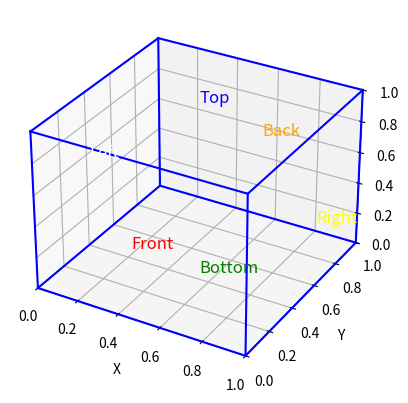

The matplotlib source for this figure:
import matplotlib.pyplot as plt
from mpl_toolkits.mplot3d import Axes3D

# 创建一个3D坐标系
fig = plt.figure()
ax = fig.add_subplot(111, projection='3d')

# 定义立方体的8个顶点
vertices = [
    [0, 0, 0],  # 0
    [1, 0, 0],  # 1
    [1, 1, 0],  # 2
    [0, 1, 0],  # 3
    [0, 0, 1],  # 4
    [1, 0, 1],  # 5
    [1, 1, 1],  # 6
    [0, 1, 1],  # 7
]

# 定义立方体的12条边
edges = [
    [0, 1], [1, 2], [2, 3], [3, 0],  # 底面四条边
    [4, 5], [5, 6], [6, 7], [7, 4],  # 顶面四条边
    [0, 4], [1, 5], [2, 6], [3, 7],  # 竖直边
]

# 绘制边
for edge in edges:
    ax.plot3D(*zip(*[vertices[edge[0]], vertices[edge[1]]]), color="b")

# 添加标签
ax.text(0.5, 0.5, 1.05, "Top", color="blue", fontsize=12)
ax.text(0.5, 0.5, -0.05, "Bottom", color="green", fontsize=12)
ax.text(-0.05, 0.5, 0.5, "Left", color="white", fontsize=12)
ax.text(1.05, 0.5, 0.5, "Right", color="yellow", fontsize=12)
ax.text(0.5, -0.05, 0.5, "Front", color="red", fontsize=12)
ax.text(0.5, 1.05, 0.5, "Back", color="orange", fontsize=12)

# 设置坐标轴标签
ax.set_xlabel('X')
ax.set_ylabel('Y')
ax.set_zlabel('Z')

# 设置坐标轴范围
ax.set_xlim([0, 1])
ax.set_ylim([0, 1])
ax.set_zlim([0, 1])

# 显示图形
plt.show()
